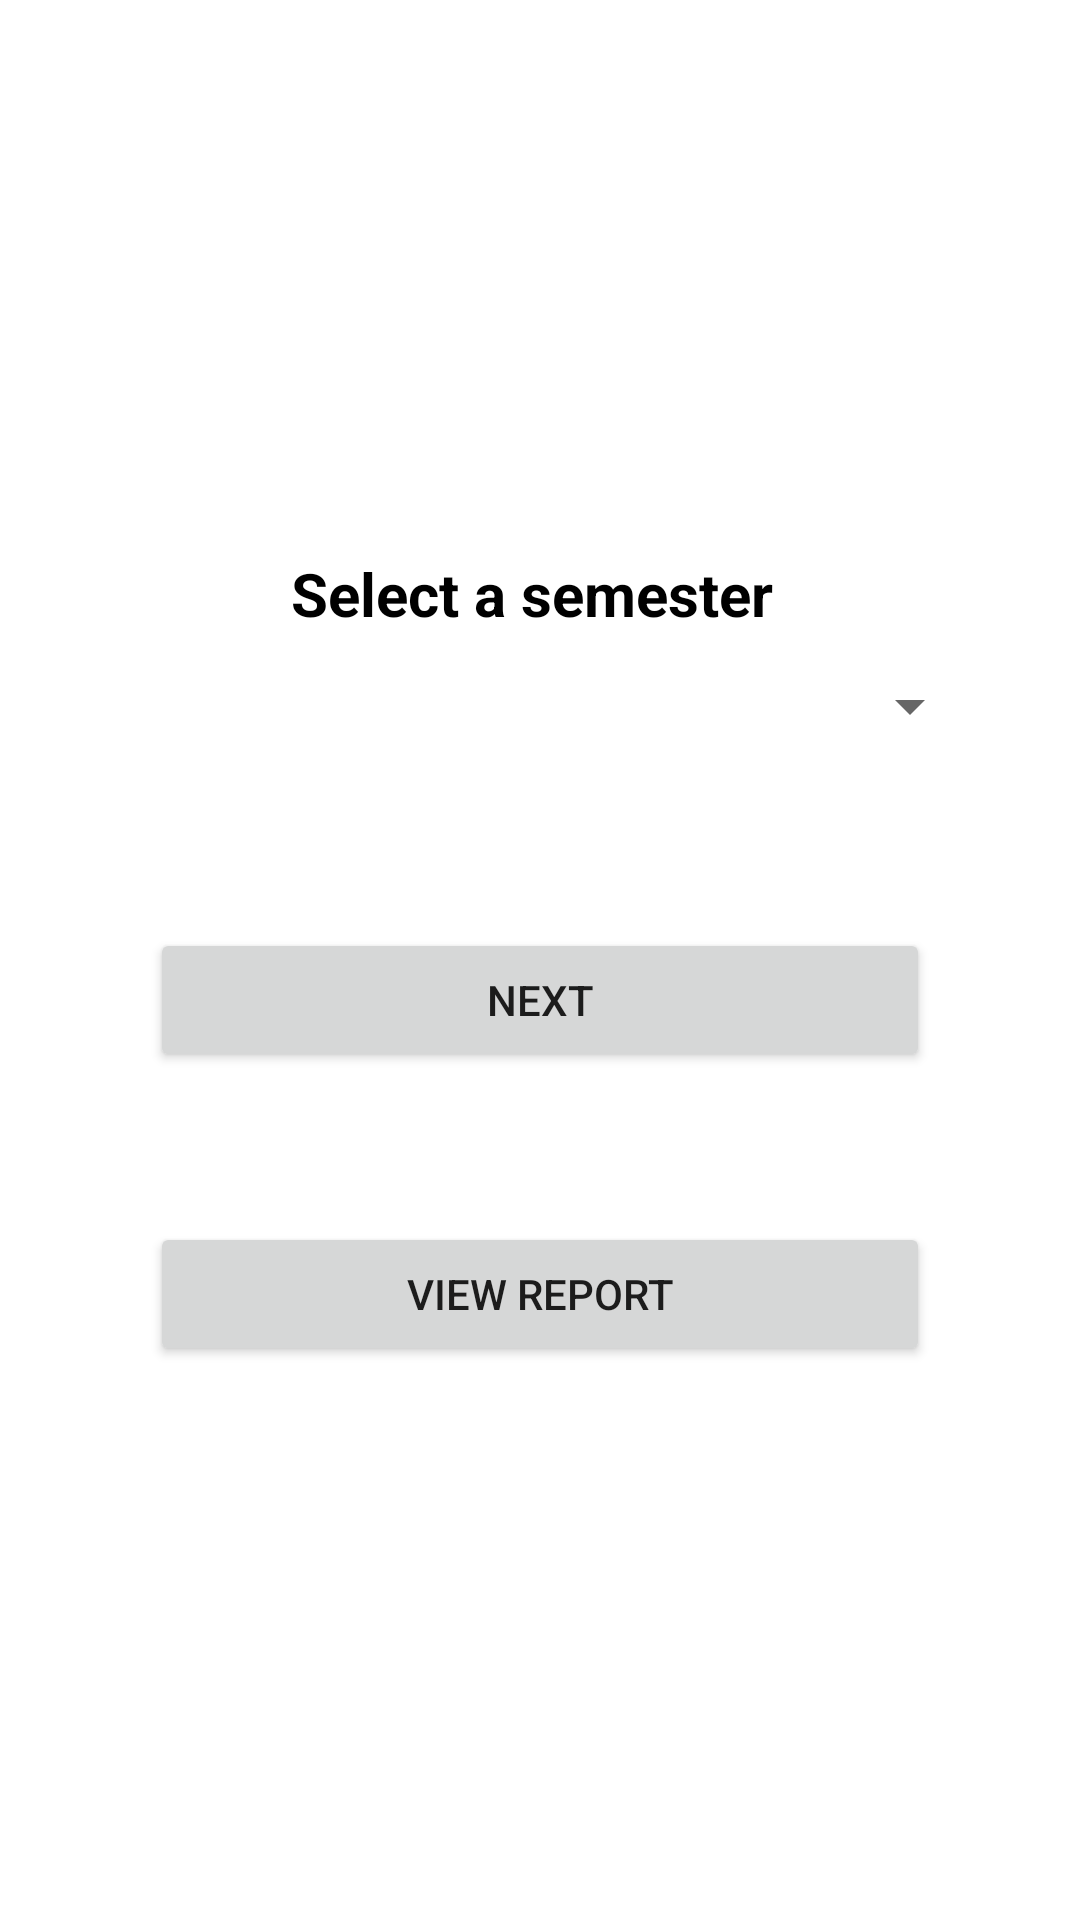

Write the Android layout XML for this screen, with the resource values it uses.
<!-- AndroidManifest.xml: application theme Theme.CGPACalculator -->
<!-- res/layout/activity_select_semester.xml -->
<?xml version="1.0" encoding="utf-8"?>
<LinearLayout xmlns:android="http://schemas.android.com/apk/res/android"
    xmlns:app="http://schemas.android.com/apk/res-auto"
    xmlns:tools="http://schemas.android.com/tools"
    android:id="@+id/select_semester"
    android:layout_width="match_parent"
    android:layout_height="match_parent"
    android:layout_margin="10dp"
    android:gravity="center"
    android:orientation="vertical"
    tools:context=".SelectSemester">

    <TextView
        android:id="@+id/textView"
        android:layout_width="wrap_content"
        android:layout_height="wrap_content"
        android:text="Select a semester "
        android:textAlignment="center"
        android:textColor="@color/black"
        android:textSize="20sp"
        android:textStyle="bold" />

    <Spinner
        android:id="@+id/spinner"
        android:layout_width="295dp"
        android:layout_height="wrap_content"
        android:minHeight="48dp"
        android:textAlignment="center"
        tools:ignore="SpeakableTextPresentCheck" />

    <Button
        android:id="@+id/button"
        android:layout_width="match_parent"
        android:layout_height="wrap_content"
        android:layout_margin="50dp"
        android:onClick="goToNextPage"
        android:text="Next" />

    <Button
        android:id="@+id/button5"
        android:layout_width="match_parent"
        android:layout_height="wrap_content"
        android:layout_marginLeft="50dp"
        android:layout_marginRight="50dp"
        android:onClick="viewReportPage"
        android:text="View Report" />
</LinearLayout>
<!-- resources referenced by this layout -->
<resources>
  <color name="black">#FF000000</color>
  <style name="Theme.CGPACalculator" parent="Theme.MaterialComponents.DayNight.DarkActionBar">
          
          <item name="colorPrimary">@color/purple_700</item>
          <item name="colorPrimaryVariant">@color/purple_700</item>
          <item name="colorOnPrimary">@color/white</item>
          
          <item name="colorSecondary">@color/teal_200</item>
          <item name="colorSecondaryVariant">@color/teal_700</item>
          <item name="colorOnSecondary">@color/black</item>
          
          <item name="android:statusBarColor" tools:targetApi="l">?attr/colorPrimaryVariant</item>
          
  
      </style>
  <color name="purple_700">#4f7344</color>
  <color name="white">#FFFFFFFF</color>
  <color name="teal_200">#4f7344</color>
  <color name="teal_700">#4f7344</color>
</resources>
